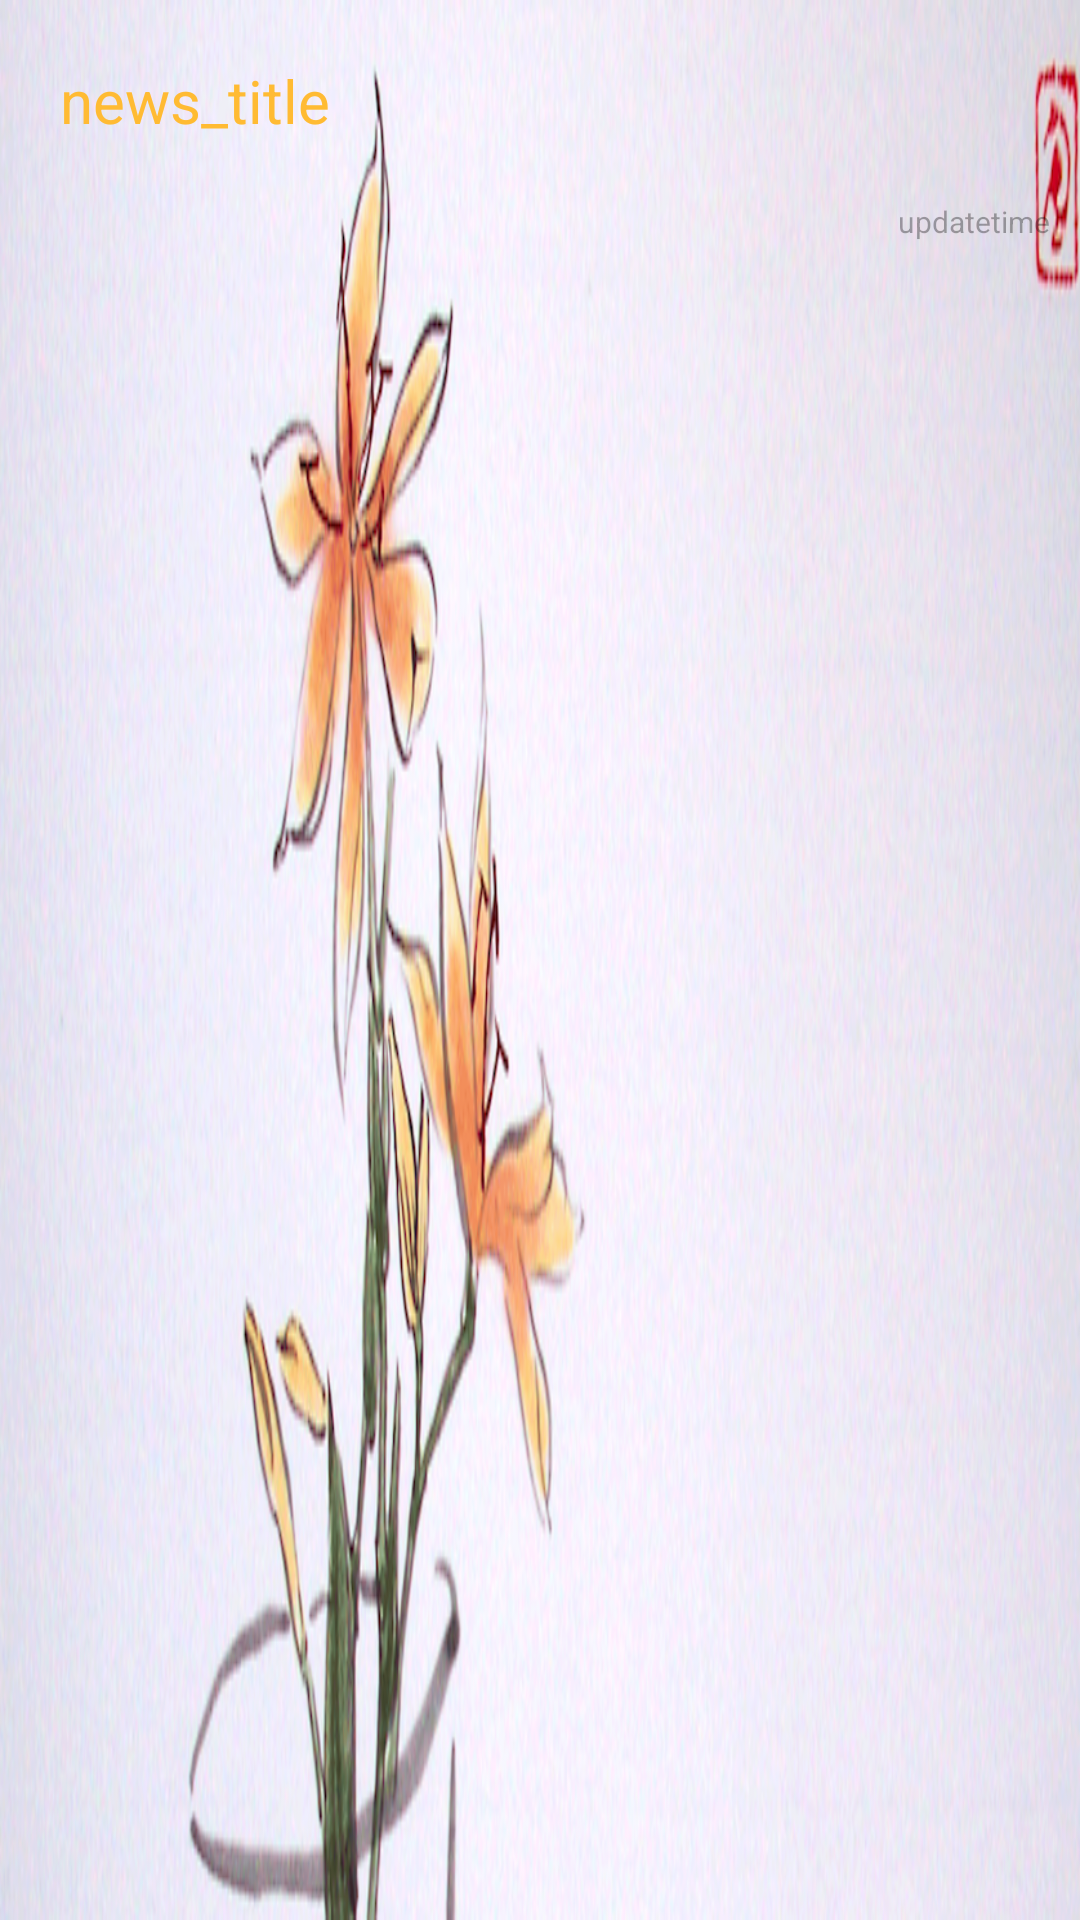

Android layout source for this screen:
<!-- AndroidManifest.xml: application theme AppTheme -->
<!-- res/layout/news_item.xml -->
<?xml version="1.0" encoding="utf-8"?>
<LinearLayout xmlns:android="http://schemas.android.com/apk/res/android"
    android:id="@+id/container"
    android:background="@mipmap/item_bg1"
    android:elevation="10sp"
    android:layout_margin="10sp"
    android:layout_marginBottom="15sp"
    android:layout_width="match_parent"
    android:layout_height="wrap_content"
    android:orientation="vertical">

    <TextView
        android:id="@+id/news_title"
        android:layout_width="wrap_content"
        android:layout_height="wrap_content"
        android:text="news_title"
        android:layout_margin="20sp"
        android:gravity="center"
        android:textColor="@android:color/holo_orange_light"
        android:textSize="20sp">

    </TextView>


    <TextView
        android:id="@+id/updateTime"
        android:layout_width="match_parent"
        android:layout_height="wrap_content"
        android:layout_alignParentRight="true"
        android:layout_centerVertical="true"
        android:textSize="10sp"
        android:gravity="right"
        android:layout_marginRight="10sp"
        android:text="updatetime"
        android:textColor="@color/lightblack" />


</LinearLayout>
<!-- resources referenced by this layout -->
<resources>
  <color name="lightblack">#55000000</color>
  <!-- mipmap item_bg1: png bitmap (mipmap-xhdpi, 523508 bytes) -->
  <style name="AppTheme" parent="AppTheme.Base">
  
  
      </style>
  <style name="AppTheme.Base" parent="Theme.AppCompat">
  
          
          <item name="colorPrimaryDark">@color/primaryColor</item>
          
          <item name="colorPrimary">@color/primary</item>
  
          
          <item name="android:windowBackground">@color/windowbackground</item>
  
          
          <item name="windowActionBar">false</item>
  
          <item name="android:windowNoTitle">true</item>
  
      </style>
  <color name="primaryColor">#99FF6100</color>
  <color name="primary">#FF6100</color>
  <color name="windowbackground">#FFF</color>
</resources>
